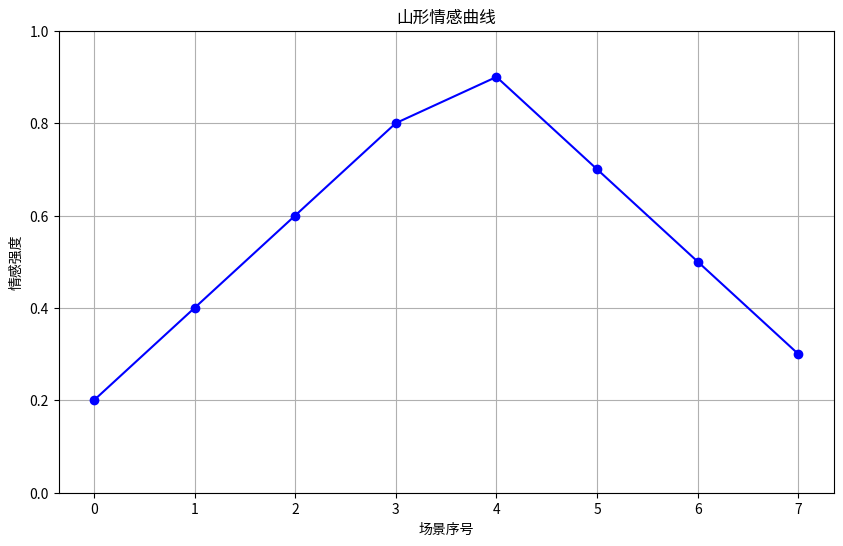

Write the Python code that produced this figure.
#!/usr/bin/env python
# -*- coding: utf-8 -*-

"""
情感演进监测器独立测试脚本

直接导入emotion_continuity模块进行测试，避免项目依赖问题。
"""

import sys
import os
import logging
from pathlib import Path
import json
from typing import Dict, List, Any, Optional, Tuple, Set, Union
from enum import Enum, auto
import numpy as np
import matplotlib.pyplot as plt

# 设置日志
logging.basicConfig(level=logging.INFO, format='%(asctime)s - %(name)s - %(levelname)s - %(message)s')
logger = logging.getLogger(__name__)

# 基本异常类
class ErrorCode:
    NARRATIVE_ANALYSIS_ERROR = 1405

class ClipMasterError(Exception):
    def __init__(self, message, code=None, details=None):
        self.message = message
        self.code = code
        self.details = details or {}
        super().__init__(message)

class EmotionCategory(Enum):
    """情感类别枚举"""
    HAPPINESS = auto()
    SADNESS = auto()
    ANGER = auto()
    FEAR = auto()
    DISGUST = auto()
    SURPRISE = auto()
    NEUTRAL = auto()
    ANTICIPATION = auto()
    TRUST = auto()
    
    @classmethod
    def from_string(cls, emotion_name: str) -> 'EmotionCategory':
        """从字符串获取情感类别"""
        mapping = {
            "happy": cls.HAPPINESS,
            "happiness": cls.HAPPINESS,
            "joy": cls.HAPPINESS,
            
            "sad": cls.SADNESS,
            "sadness": cls.SADNESS,
            "grief": cls.SADNESS,
            
            "angry": cls.ANGER,
            "anger": cls.ANGER,
            "rage": cls.ANGER,
            
            "fear": cls.FEAR,
            "fearful": cls.FEAR,
            "scared": cls.FEAR,
            
            "disgust": cls.DISGUST,
            "disgusted": cls.DISGUST,
            
            "surprise": cls.SURPRISE,
            "surprised": cls.SURPRISE,
            "shocked": cls.SURPRISE,
            
            "neutral": cls.NEUTRAL,
            
            "anticipation": cls.ANTICIPATION,
            "expectation": cls.ANTICIPATION,
            
            "trust": cls.TRUST,
            "trustful": cls.TRUST
        }
        
        lower_name = emotion_name.lower()
        if lower_name in mapping:
            return mapping[lower_name]
        
        # 如果没有精确匹配，尝试部分匹配
        for key, value in mapping.items():
            if key in lower_name:
                return value
        
        return cls.NEUTRAL  # 默认为中性情感

class EmotionDiscontinuityError(ClipMasterError):
    """情感不连贯异常"""
    def __init__(self, message: str, details: Optional[Dict[str, Any]] = None):
        super().__init__(message, code=ErrorCode.NARRATIVE_ANALYSIS_ERROR, details=details or {})

class EmotionTransitionMonitor:
    """情感过渡监测器"""
    
    # 相邻场景情感最大允许跳跃度
    MAX_JUMP = 0.5
    
    # 情感冲突矩阵
    EMOTION_CONFLICT_MATRIX = {
        EmotionCategory.HAPPINESS: [EmotionCategory.SADNESS, EmotionCategory.ANGER, EmotionCategory.DISGUST],
        EmotionCategory.SADNESS: [EmotionCategory.HAPPINESS, EmotionCategory.ANTICIPATION],
        EmotionCategory.ANGER: [EmotionCategory.HAPPINESS, EmotionCategory.TRUST],
        EmotionCategory.FEAR: [EmotionCategory.TRUST, EmotionCategory.HAPPINESS],
        EmotionCategory.DISGUST: [EmotionCategory.HAPPINESS, EmotionCategory.TRUST],
        EmotionCategory.SURPRISE: [],  # 惊讶可以与任何情感自然过渡
        EmotionCategory.NEUTRAL: [],   # 中性情感可以与任何情感自然过渡
        EmotionCategory.ANTICIPATION: [EmotionCategory.SADNESS, EmotionCategory.DISGUST],
        EmotionCategory.TRUST: [EmotionCategory.FEAR, EmotionCategory.ANGER, EmotionCategory.DISGUST]
    }
    
    def __init__(self, max_jump: float = None, emotion_rhythms_path: str = None):
        """初始化情感过渡监测器"""
        self.max_jump = max_jump if max_jump is not None else self.MAX_JUMP
        self.emotion_rhythms = self._load_emotion_rhythms(emotion_rhythms_path)
        self.emotion_curve = []  # 存储情感曲线
        self.transition_points = []  # 存储关键情感转变点
        
    def _load_emotion_rhythms(self, path: Optional[str]) -> Dict[str, List[float]]:
        """加载预定义的情感节奏模式"""
        default_rhythms = {
            "mountain": [0.2, 0.3, 0.4, 0.5, 0.7, 0.9, 0.7, 0.5, 0.3, 0.2],  # 山形曲线
            "valley": [0.8, 0.6, 0.4, 0.2, 0.1, 0.1, 0.2, 0.4, 0.6, 0.8],    # 谷形曲线
            "rising": [0.1, 0.2, 0.3, 0.4, 0.5, 0.6, 0.7, 0.8, 0.9, 1.0],    # 上升曲线
            "falling": [1.0, 0.9, 0.8, 0.7, 0.6, 0.5, 0.4, 0.3, 0.2, 0.1],   # 下降曲线
            "wave": [0.5, 0.7, 0.9, 0.7, 0.5, 0.3, 0.1, 0.3, 0.5, 0.7]       # 波浪曲线
        }
        
        if not path:
            return default_rhythms
        
        try:
            with open(path, 'r', encoding='utf-8') as f:
                custom_rhythms = json.load(f)
                default_rhythms.update(custom_rhythms)
                return default_rhythms
        except Exception as e:
            logger.warning(f"加载情感节奏文件失败: {e}，将使用默认节奏")
            return default_rhythms
    
    def check_emotion_flow(self, scenes: List[Dict[str, Any]]) -> List[Dict[str, Any]]:
        """监测情感曲线综合连贯性"""
        if not scenes or len(scenes) < 2:
            return []  # 场景不足，无法分析
        
        problems = []
        prev_score = scenes[0]["emotion_score"]
        self.emotion_curve = [prev_score]  # 记录情感曲线
        
        for i, scene in enumerate(scenes[1:], 1):
            current_score = scene["emotion_score"]
            self.emotion_curve.append(current_score)
            
            # 计算情感变化幅度
            delta = abs(current_score - prev_score)
            
            # 检测情感跳跃
            if delta > self.max_jump:
                problem = {
                    "type": "emotion_jump",
                    "position": i,
                    "prev_scene_id": scenes[i-1]["id"],
                    "current_scene_id": scene["id"],
                    "delta": delta,
                    "prev_score": prev_score,
                    "current_score": current_score,
                    "message": f"场景{scene['id']}情感跳跃过大: {prev_score}->{current_score}"
                }
                problems.append(problem)
                
                # 添加转变点记录
                self.transition_points.append({
                    "position": i,
                    "scenes": [scenes[i-1]["id"], scene["id"]],
                    "delta": delta
                })
            
            prev_score = current_score
        
        return problems
    
    def analyze_emotion_conflicts(self, scenes: List[Dict[str, Any]]) -> List[Dict[str, Any]]:
        """分析场景间的情感冲突"""
        if not scenes or len(scenes) < 2:
            return []
        
        conflicts = []
        
        for i, scene in enumerate(scenes[1:], 1):
            prev_scene = scenes[i-1]
            
            if "emotion_type" not in prev_scene or "emotion_type" not in scene:
                continue
                
            prev_emotion = EmotionCategory.from_string(prev_scene["emotion_type"])
            current_emotion = EmotionCategory.from_string(scene["emotion_type"])
            
            # 检查是否存在情感冲突
            if current_emotion in self.EMOTION_CONFLICT_MATRIX.get(prev_emotion, []):
                conflict = {
                    "type": "emotion_conflict",
                    "position": i,
                    "prev_scene_id": prev_scene["id"],
                    "current_scene_id": scene["id"],
                    "prev_emotion": prev_emotion.name,
                    "current_emotion": current_emotion.name,
                    "message": f"场景{scene['id']}与前一场景情感冲突: {prev_emotion.name}->{current_emotion.name}"
                }
                conflicts.append(conflict)
        
        return conflicts

# 创建测试场景
def create_test_scenes():
    """创建测试场景数据"""
    # 1. 平滑过渡的情感曲线
    smooth_scenes = [
        {"id": "smooth_1", "emotion_score": 0.3, "emotion_type": "neutral"},
        {"id": "smooth_2", "emotion_score": 0.4, "emotion_type": "happiness"},
        {"id": "smooth_3", "emotion_score": 0.5, "emotion_type": "happiness"},
        {"id": "smooth_4", "emotion_score": 0.6, "emotion_type": "happiness"}
    ]
    
    # 2. 情感跳跃问题场景
    jump_scenes = [
        {"id": "jump_1", "emotion_score": 0.2, "emotion_type": "sadness"},
        {"id": "jump_2", "emotion_score": 0.8, "emotion_type": "happiness"},  # 大幅跳跃
        {"id": "jump_3", "emotion_score": 0.3, "emotion_type": "fear"}        # 又一次大幅跳跃
    ]
    
    # 3. 情感冲突场景
    conflict_scenes = [
        {"id": "conflict_1", "emotion_score": 0.7, "emotion_type": "happiness"},
        {"id": "conflict_2", "emotion_score": 0.6, "emotion_type": "sadness"}  # 情感冲突
    ]
    
    # 4. 匹配山形节奏的场景
    mountain_scenes = [
        {"id": "mountain_1", "emotion_score": 0.2, "emotion_type": "neutral"},
        {"id": "mountain_2", "emotion_score": 0.4, "emotion_type": "happiness"},
        {"id": "mountain_3", "emotion_score": 0.6, "emotion_type": "happiness"},
        {"id": "mountain_4", "emotion_score": 0.8, "emotion_type": "anticipation"},
        {"id": "mountain_5", "emotion_score": 0.9, "emotion_type": "happiness"},
        {"id": "mountain_6", "emotion_score": 0.7, "emotion_type": "happiness"},
        {"id": "mountain_7", "emotion_score": 0.5, "emotion_type": "neutral"},
        {"id": "mountain_8", "emotion_score": 0.3, "emotion_type": "neutral"}
    ]
    
    return {
        "smooth": smooth_scenes,
        "jump": jump_scenes,
        "conflict": conflict_scenes,
        "mountain": mountain_scenes
    }

def test_emotion_flow():
    """测试情感流分析"""
    print("\n=== 测试情感流分析 ===")
    
    scenes = create_test_scenes()
    monitor = EmotionTransitionMonitor()
    
    # 测试平滑场景
    smooth_problems = monitor.check_emotion_flow(scenes["smooth"])
    print(f"平滑场景检测到 {len(smooth_problems)} 个问题")
    
    # 测试跳跃场景
    jump_problems = monitor.check_emotion_flow(scenes["jump"])
    print(f"跳跃场景检测到 {len(jump_problems)} 个问题:")
    for problem in jump_problems:
        print(f"  - {problem['message']}")
    
    # 测试冲突检测
    conflicts = monitor.analyze_emotion_conflicts(scenes["conflict"])
    print(f"\n情感冲突检测到 {len(conflicts)} 个冲突:")
    for conflict in conflicts:
        print(f"  - {conflict['message']}")

def validate_emotion_continuity(scenes: List[Dict[str, Any]]) -> Dict[str, Any]:
    """情感连贯性验证便捷函数"""
    monitor = EmotionTransitionMonitor()
    emotion_jumps = monitor.check_emotion_flow(scenes)
    emotion_conflicts = monitor.analyze_emotion_conflicts(scenes)
    
    return {
        "issues_detected": len(emotion_jumps) + len(emotion_conflicts) > 0,
        "emotion_jumps": emotion_jumps,
        "emotion_conflicts": emotion_conflicts
    }

def test_convenience_function():
    """测试便捷函数"""
    print("\n=== 测试便捷函数 ===")
    
    scenes = create_test_scenes()
    
    for name, scene_data in scenes.items():
        result = validate_emotion_continuity(scene_data)
        issues = result["issues_detected"]
        print(f"{name} 场景检测到问题: {issues}")
        if issues:
            print(f"  情感跳跃: {len(result['emotion_jumps'])}")
            print(f"  情感冲突: {len(result['emotion_conflicts'])}")

def test_visualization():
    """测试可视化功能"""
    print("\n=== 测试情感曲线可视化 ===")
    
    scenes = create_test_scenes()
    monitor = EmotionTransitionMonitor()
    
    # 为山形场景生成情感曲线
    try:
        mountain_scenes = scenes["mountain"]
        monitor.check_emotion_flow(mountain_scenes)  # 确保有情感曲线
        
        output_dir = Path("./output")
        output_dir.mkdir(exist_ok=True)
        
        output_path = output_dir / "mountain_emotion_curve.png"
        plt.figure(figsize=(10, 6))
        plt.plot(monitor.emotion_curve, 'b-o', label='情感曲线')
        plt.title('山形情感曲线')
        plt.xlabel('场景序号')
        plt.ylabel('情感强度')
        plt.ylim(0, 1)
        plt.grid(True)
        plt.savefig(output_path)
        plt.close()
        
        print(f"情感曲线图表已保存至: {output_path}")
    except Exception as e:
        print(f"生成可视化图表失败: {e}")

def main():
    """主函数"""
    print("=== 情感演进监测器独立测试 ===")
    
    try:
        # 创建输出目录
        os.makedirs("./output", exist_ok=True)
        
        # 测试情感流分析
        test_emotion_flow()
        
        # 测试便捷函数
        test_convenience_function()
        
        # 测试可视化功能
        test_visualization()
        
        print("\n所有测试完成!")
    except Exception as e:
        logger.error(f"测试过程中发生错误: {e}")
        import traceback
        traceback.print_exc()

if __name__ == "__main__":
    main() 
